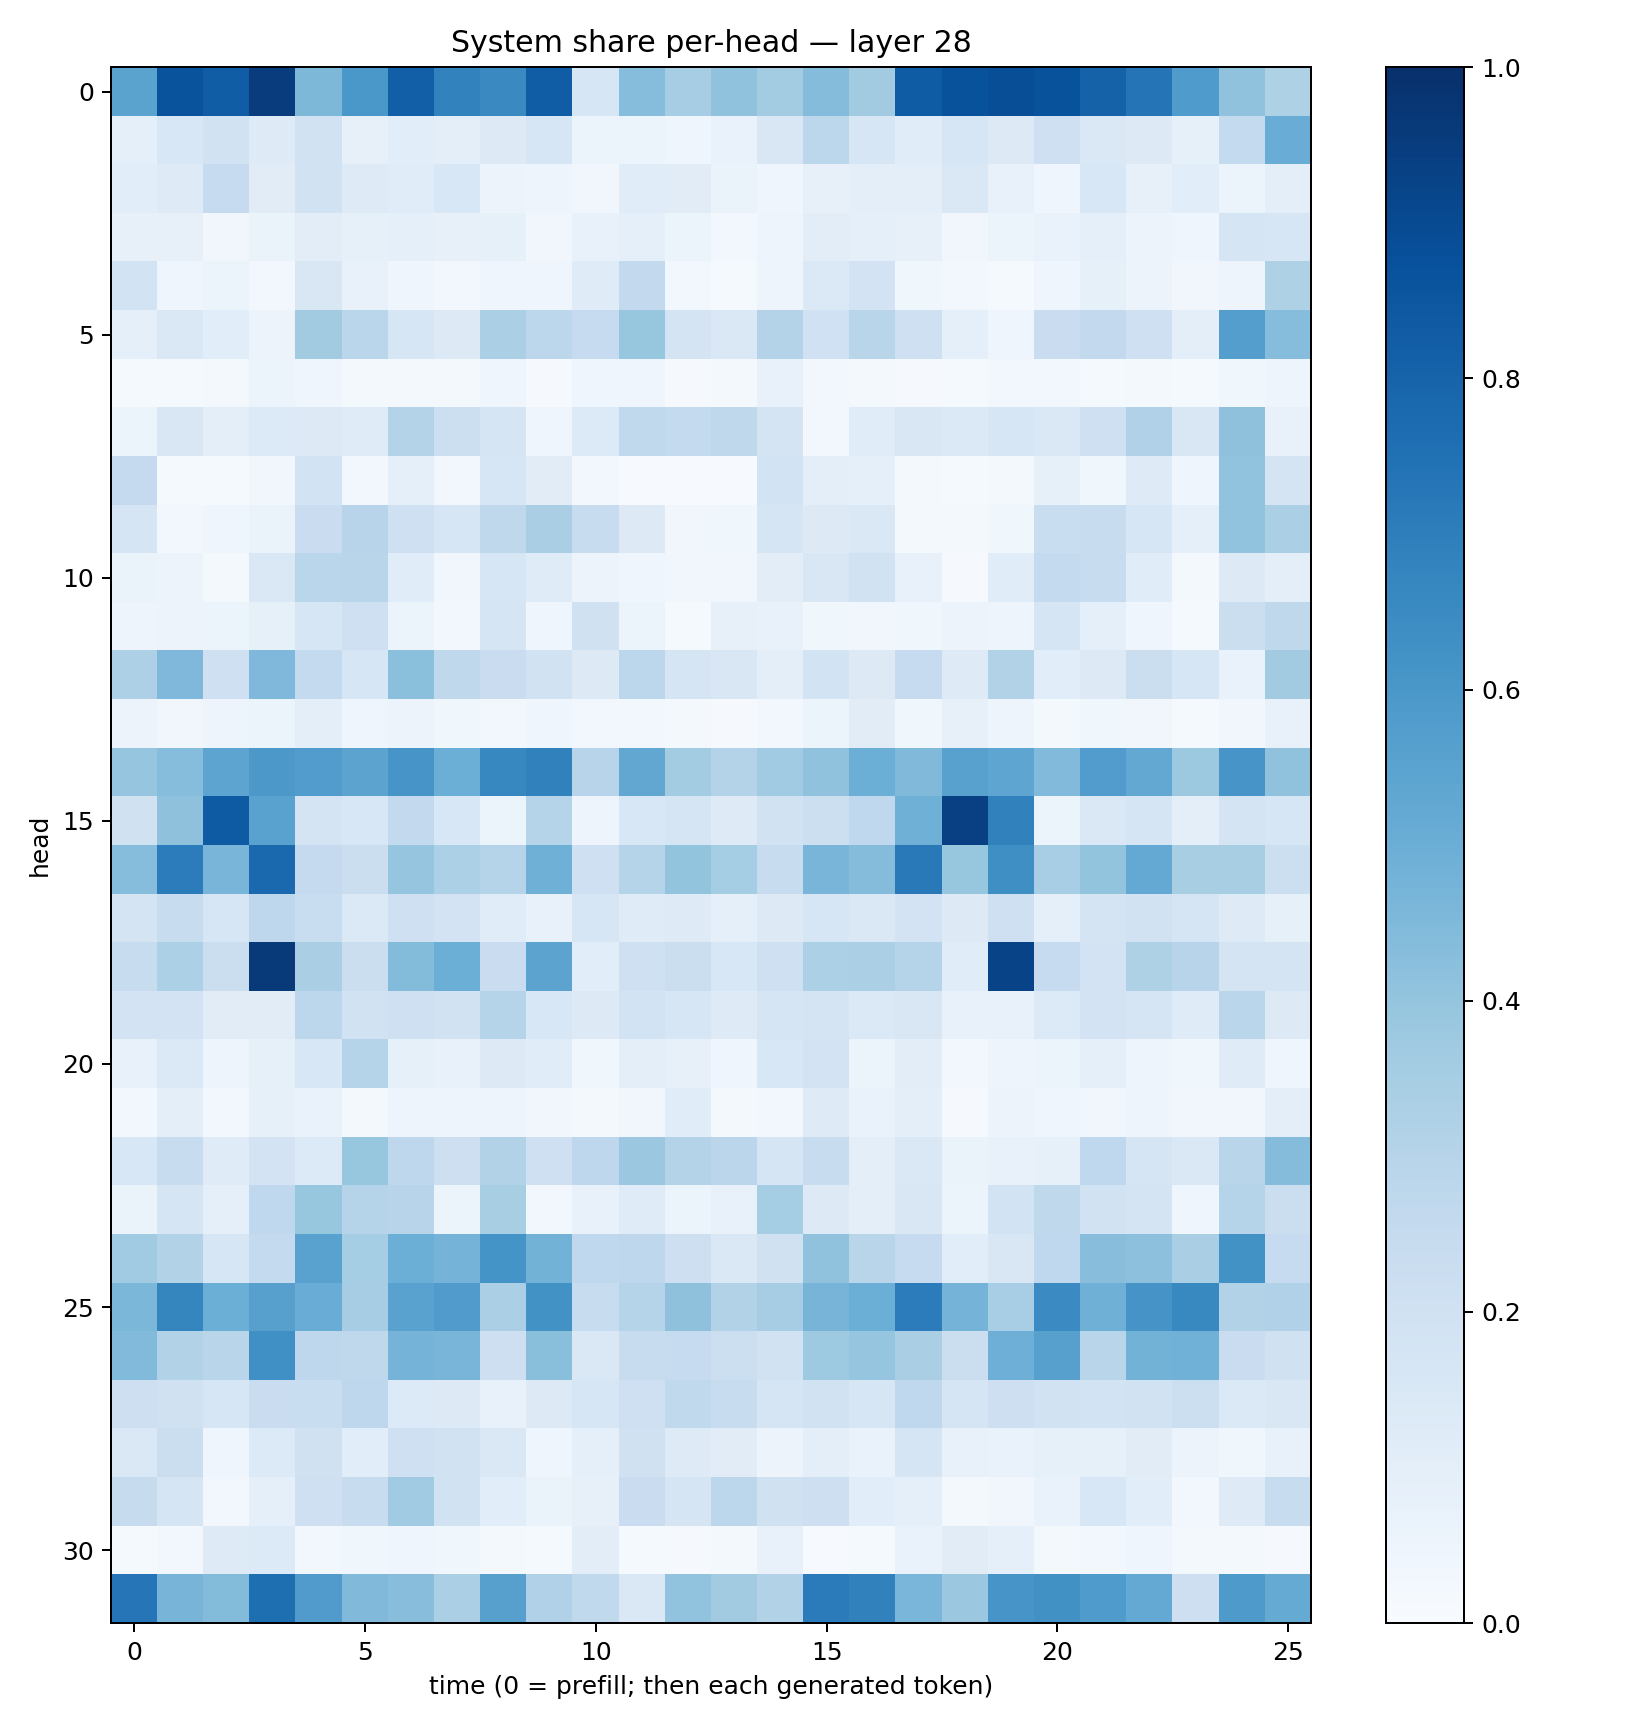

The table this chart was drawn from, first rows:
0.5470067, 0.8652832, 0.8280615, 0.9501048, 0.45679244, 0.5984651, 0.8201851, 0.68023455, 0.6558428, 0.826941, 0.15706596, 0.43056852, 0.34783792, 0.407511, 0.35705474, 0.43735543, 0.36007738, 0.8319386, 0.86799693, 0.88591886, 0.86850643, 0.80678654, 0.7350727, 0.5824831
0.09158, 0.1528, 0.1879, 0.1243, 0.1904, 0.07874, 0.1072, 0.09387, 0.1267, 0.1575, 0.05223, 0.06223, 0.04469, 0.06924, 0.1502, 0.2788, 0.1573, 0.1158, 0.1601, 0.1262, 0.2053, 0.1469, 0.131, 0.08525
0.1086, 0.1246, 0.2494, 0.1126, 0.1897, 0.1242, 0.1157, 0.1541, 0.05784, 0.04737, 0.03239, 0.1135, 0.11, 0.06509, 0.04496, 0.07971, 0.1007, 0.09533, 0.1444, 0.07087, 0.0417, 0.1559, 0.08202, 0.1064
0.08018, 0.0786, 0.03267, 0.06294, 0.103, 0.08509, 0.09275, 0.08121, 0.08493, 0.03161, 0.07079, 0.08874, 0.05205, 0.02967, 0.04849, 0.1051, 0.08952, 0.08003, 0.03358, 0.05447, 0.06915, 0.09329, 0.05801, 0.04285
0.185, 0.0461, 0.06044, 0.02609, 0.1505, 0.07674, 0.03984, 0.02961, 0.04052, 0.0447, 0.1207, 0.2614, 0.02697, 0.01425, 0.04903, 0.1381, 0.1825, 0.03904, 0.02717, 0.01185, 0.04606, 0.08486, 0.05669, 0.03494
0.09073, 0.1482, 0.1085, 0.05805, 0.3626, 0.2873, 0.1571, 0.1288, 0.3348, 0.2796, 0.2463, 0.3917, 0.1749, 0.1481, 0.3074, 0.2012, 0.29, 0.2047, 0.09105, 0.04466, 0.2268, 0.2586, 0.2072, 0.0986
0.01534, 0.0139, 0.01782, 0.06217, 0.04543, 0.01962, 0.0204, 0.01672, 0.04111, 0.008418, 0.04303, 0.04548, 0.009776, 0.02279, 0.0731, 0.02991, 0.01812, 0.008434, 0.0127, 0.02952, 0.02444, 0.01259, 0.01929, 0.01457
0.06137, 0.1489, 0.09878, 0.1351, 0.1269, 0.1206, 0.3071, 0.2177, 0.167, 0.04097, 0.1331, 0.2628, 0.2571, 0.2731, 0.1748, 0.02786, 0.1157, 0.1512, 0.1383, 0.1623, 0.1464, 0.2105, 0.3193, 0.15
0.2506, 0.01381, 0.01177, 0.03241, 0.1863, 0.0261, 0.08621, 0.02695, 0.1587, 0.11, 0.02359, 0.004835, 0.006113, 0.006803, 0.1842, 0.09528, 0.09063, 0.01824, 0.01283, 0.01628, 0.08472, 0.03695, 0.1238, 0.04371
0.1692, 0.0288, 0.04459, 0.06416, 0.2299, 0.2954, 0.2074, 0.1586, 0.2728, 0.3381, 0.2355, 0.1289, 0.03188, 0.03839, 0.1714, 0.1314, 0.1429, 0.02202, 0.02149, 0.03894, 0.2309, 0.2374, 0.1628, 0.08673
0.06602, 0.05541, 0.01746, 0.1477, 0.2884, 0.2909, 0.1152, 0.03394, 0.1625, 0.1209, 0.0572, 0.04591, 0.03338, 0.03228, 0.1016, 0.1504, 0.1931, 0.07408, 0.01162, 0.1162, 0.2544, 0.2373, 0.1166, 0.02237
0.04905, 0.05516, 0.05868, 0.08563, 0.1583, 0.2083, 0.05895, 0.0277, 0.168, 0.04605, 0.1959, 0.05232, 0.01548, 0.08162, 0.07388, 0.03597, 0.03274, 0.03789, 0.05766, 0.04747, 0.1675, 0.08749, 0.04139, 0.01351
0.3249, 0.4492, 0.2065, 0.4498, 0.256, 0.1584, 0.4209, 0.2704, 0.2267, 0.1928, 0.1303, 0.2799, 0.1713, 0.1509, 0.09829, 0.1867, 0.1264, 0.248, 0.1216, 0.3157, 0.1062, 0.1262, 0.2239, 0.1591
0.05515, 0.03245, 0.04722, 0.05234, 0.101, 0.04173, 0.05673, 0.03697, 0.02428, 0.04027, 0.02518, 0.0268, 0.01645, 0.01089, 0.02607, 0.06087, 0.1117, 0.0372, 0.08058, 0.04877, 0.02313, 0.03736, 0.03281, 0.01435
0.3977, 0.4325, 0.5391, 0.5958, 0.5744, 0.5458, 0.6062, 0.4978, 0.6644, 0.6843, 0.2942, 0.5281, 0.356, 0.3062, 0.3665, 0.4097, 0.4986, 0.4482, 0.558, 0.5375, 0.4426, 0.5759, 0.5257, 0.3754
0.1991, 0.4128, 0.8341, 0.551, 0.1734, 0.1549, 0.2596, 0.1546, 0.06028, 0.3014, 0.05062, 0.1561, 0.1701, 0.1224, 0.1875, 0.2176, 0.2669, 0.4909, 0.9368, 0.6845, 0.06204, 0.1449, 0.1658, 0.09929
0.4322, 0.7044, 0.4666, 0.7834, 0.2515, 0.2263, 0.3982, 0.3319, 0.2998, 0.4913, 0.2082, 0.3024, 0.4007, 0.3552, 0.2417, 0.4676, 0.4373, 0.7186, 0.3943, 0.6361, 0.3454, 0.3992, 0.5209, 0.3408
0.1755, 0.2397, 0.1637, 0.2748, 0.2316, 0.138, 0.2075, 0.1817, 0.1158, 0.07221, 0.1598, 0.1199, 0.1247, 0.09354, 0.1319, 0.1572, 0.1408, 0.1802, 0.126, 0.2033, 0.09119, 0.1729, 0.1936, 0.1677
0.2388, 0.3282, 0.22, 0.9575, 0.3363, 0.2209, 0.4384, 0.497, 0.2291, 0.5435, 0.1061, 0.2043, 0.2246, 0.1558, 0.2072, 0.3304, 0.3326, 0.2985, 0.1147, 0.9246, 0.2476, 0.1835, 0.3226, 0.2965
0.1799, 0.182, 0.1105, 0.1133, 0.2809, 0.1876, 0.2053, 0.1939, 0.3046, 0.1529, 0.1289, 0.1853, 0.1603, 0.1243, 0.1675, 0.179, 0.1398, 0.149, 0.07432, 0.07411, 0.133, 0.1822, 0.1645, 0.1194
0.07557, 0.1376, 0.04713, 0.08531, 0.1538, 0.2976, 0.08295, 0.07201, 0.1313, 0.1151, 0.03609, 0.09908, 0.07924, 0.04209, 0.1532, 0.1803, 0.05385, 0.1017, 0.02694, 0.0486, 0.06191, 0.0869, 0.04792, 0.03708
0.02861, 0.09628, 0.0252, 0.08298, 0.06769, 0.02228, 0.04689, 0.04848, 0.04942, 0.03379, 0.01868, 0.03442, 0.1139, 0.01861, 0.02522, 0.1233, 0.06876, 0.09435, 0.0117, 0.05508, 0.04036, 0.03191, 0.04798, 0.03198
0.1534, 0.2389, 0.12, 0.181, 0.1355, 0.3914, 0.2766, 0.2112, 0.3137, 0.2104, 0.2737, 0.3803, 0.3061, 0.2842, 0.1701, 0.2409, 0.1009, 0.1411, 0.0649, 0.07705, 0.08269, 0.2691, 0.1717, 0.1419
0.0625, 0.1641, 0.09223, 0.2684, 0.3912, 0.297, 0.2937, 0.05343, 0.3409, 0.02564, 0.07615, 0.1183, 0.05889, 0.07057, 0.3526, 0.1295, 0.09475, 0.151, 0.0531, 0.1837, 0.2701, 0.1915, 0.1741, 0.04557
0.3643, 0.3138, 0.1563, 0.2547, 0.5529, 0.3517, 0.497, 0.4757, 0.6143, 0.4776, 0.266, 0.2757, 0.2132, 0.1408, 0.1982, 0.4066, 0.2903, 0.2477, 0.1093, 0.1495, 0.2664, 0.426, 0.416, 0.3378
0.458, 0.6685, 0.4979, 0.5609, 0.5057, 0.3502, 0.5511, 0.5793, 0.3323, 0.6211, 0.2404, 0.299, 0.4106, 0.3096, 0.3513, 0.4698, 0.4964, 0.7039, 0.4757, 0.3458, 0.6519, 0.4884, 0.6096, 0.6578
0.4442, 0.3116, 0.2902, 0.6308, 0.2772, 0.2734, 0.4756, 0.4687, 0.2137, 0.422, 0.1423, 0.2356, 0.2484, 0.2175, 0.1939, 0.3737, 0.3967, 0.3397, 0.2208, 0.4928, 0.5615, 0.2909, 0.4783, 0.4866
0.2138, 0.1964, 0.162, 0.2291, 0.2336, 0.2764, 0.1346, 0.1292, 0.07447, 0.126, 0.158, 0.2087, 0.2619, 0.2354, 0.1709, 0.1935, 0.1589, 0.2692, 0.1715, 0.2131, 0.1883, 0.1837, 0.1936, 0.2161
0.1444, 0.2248, 0.04176, 0.1356, 0.1982, 0.1089, 0.2084, 0.1878, 0.1406, 0.04062, 0.08831, 0.1956, 0.1236, 0.111, 0.05842, 0.09997, 0.06666, 0.1717, 0.07127, 0.0703, 0.08418, 0.08311, 0.1096, 0.05849
0.2434, 0.1691, 0.02667, 0.09354, 0.2032, 0.2367, 0.3671, 0.1907, 0.1073, 0.06621, 0.07937, 0.2285, 0.1675, 0.2789, 0.1959, 0.2137, 0.1083, 0.08743, 0.01607, 0.03168, 0.07021, 0.1542, 0.1062, 0.02687
0.0134, 0.0238, 0.1229, 0.1339, 0.02751, 0.03606, 0.04363, 0.03521, 0.01849, 0.01506, 0.1048, 0.01504, 0.01057, 0.01983, 0.07389, 0.007015, 0.01327, 0.06992, 0.1115, 0.08664, 0.01956, 0.02914, 0.04084, 0.01858
0.7272, 0.4724, 0.4386, 0.7617, 0.5803, 0.4454, 0.4286, 0.3325, 0.5603, 0.32, 0.2634, 0.144, 0.4055, 0.3597, 0.3128, 0.7109, 0.6864, 0.4617, 0.3796, 0.6056, 0.6278, 0.5824, 0.5208, 0.2131
